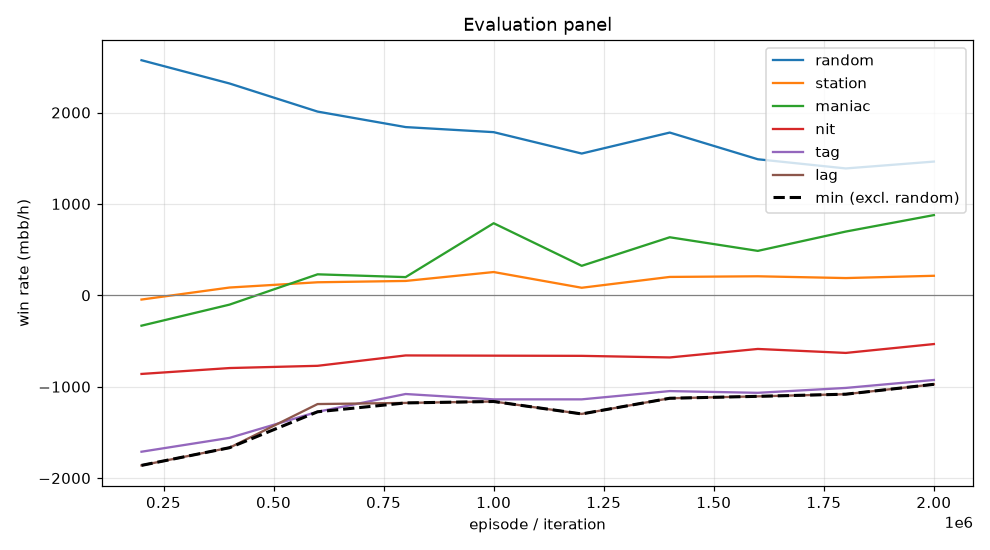

Data behind this chart, as committed beside it:
episode, min, mean, random_mean, random_se, station_mean, station_se, maniac_mean, maniac_se, nit_mean, nit_se, tag_mean, tag_se, lag_mean, lag_se, act_call, act_raise, act_fold, act_check
199999, -1861, -962.4, 2572, 118.1, -46.5, 52.17, -332.5, 187.8, -860.5, 147.3, -1712, 175, -1861, 190.5, 0.168, 0.7449, 0.008978, 0.07809
399999, -1668, -808.1, 2318, 111.9, 85.0, 59.41, -102.0, 159.6, -796.0, 134.6, -1560, 154.6, -1668, 168.6, 0.2319, 0.6688, 0.01015, 0.08907
599999, -1274, -572.8, 2010, 109.5, 142.5, 79.75, 229.5, 229.2, -771.5, 124.7, -1274, 152.6, -1190, 169.5, 0.242, 0.6183, 0.0387, 0.101
799999, -1178, -511.9, 1840, 108, 157.0, 80.92, 199.0, 229, -658.0, 120.2, -1080, 145.7, -1178, 168.2, 0.2386, 0.6, 0.04796, 0.1135
999999, -1162, -383.6, 1785, 103.5, 254.5, 79.66, 788.5, 249, -660.5, 115.5, -1138, 148.5, -1162, 171.9, 0.2257, 0.5762, 0.05468, 0.1434
1199999, -1298, -538.8, 1551, 106.7, 82.5, 84.15, 322.5, 272.1, -662.5, 106.8, -1138, 144.3, -1298, 174.3, 0.2194, 0.5727, 0.06619, 0.1417
1399999, -1126, -403.7, 1780, 97.27, 201.0, 82.48, 635.0, 277.6, -680.0, 111.6, -1048, 146.5, -1126, 169.9, 0.2197, 0.5653, 0.06722, 0.1478
1599999, -1106, -413.1, 1488, 100.8, 208.0, 80.96, 486.0, 280.7, -587.0, 106.8, -1067, 140, -1106, 160.1, 0.2299, 0.5507, 0.07548, 0.1439
1799999, -1082, -368.0, 1388, 95.42, 188.5, 84.79, 697.5, 283.1, -630.5, 104, -1014, 137.2, -1082, 164, 0.2362, 0.5325, 0.08076, 0.1505
1999999, -974.0, -268.6, 1463, 96.72, 213.5, 82.49, 877.5, 284.8, -533.5, 98.56, -926.5, 140.4, -974.0, 160.4, 0.2293, 0.5328, 0.07916, 0.1587
